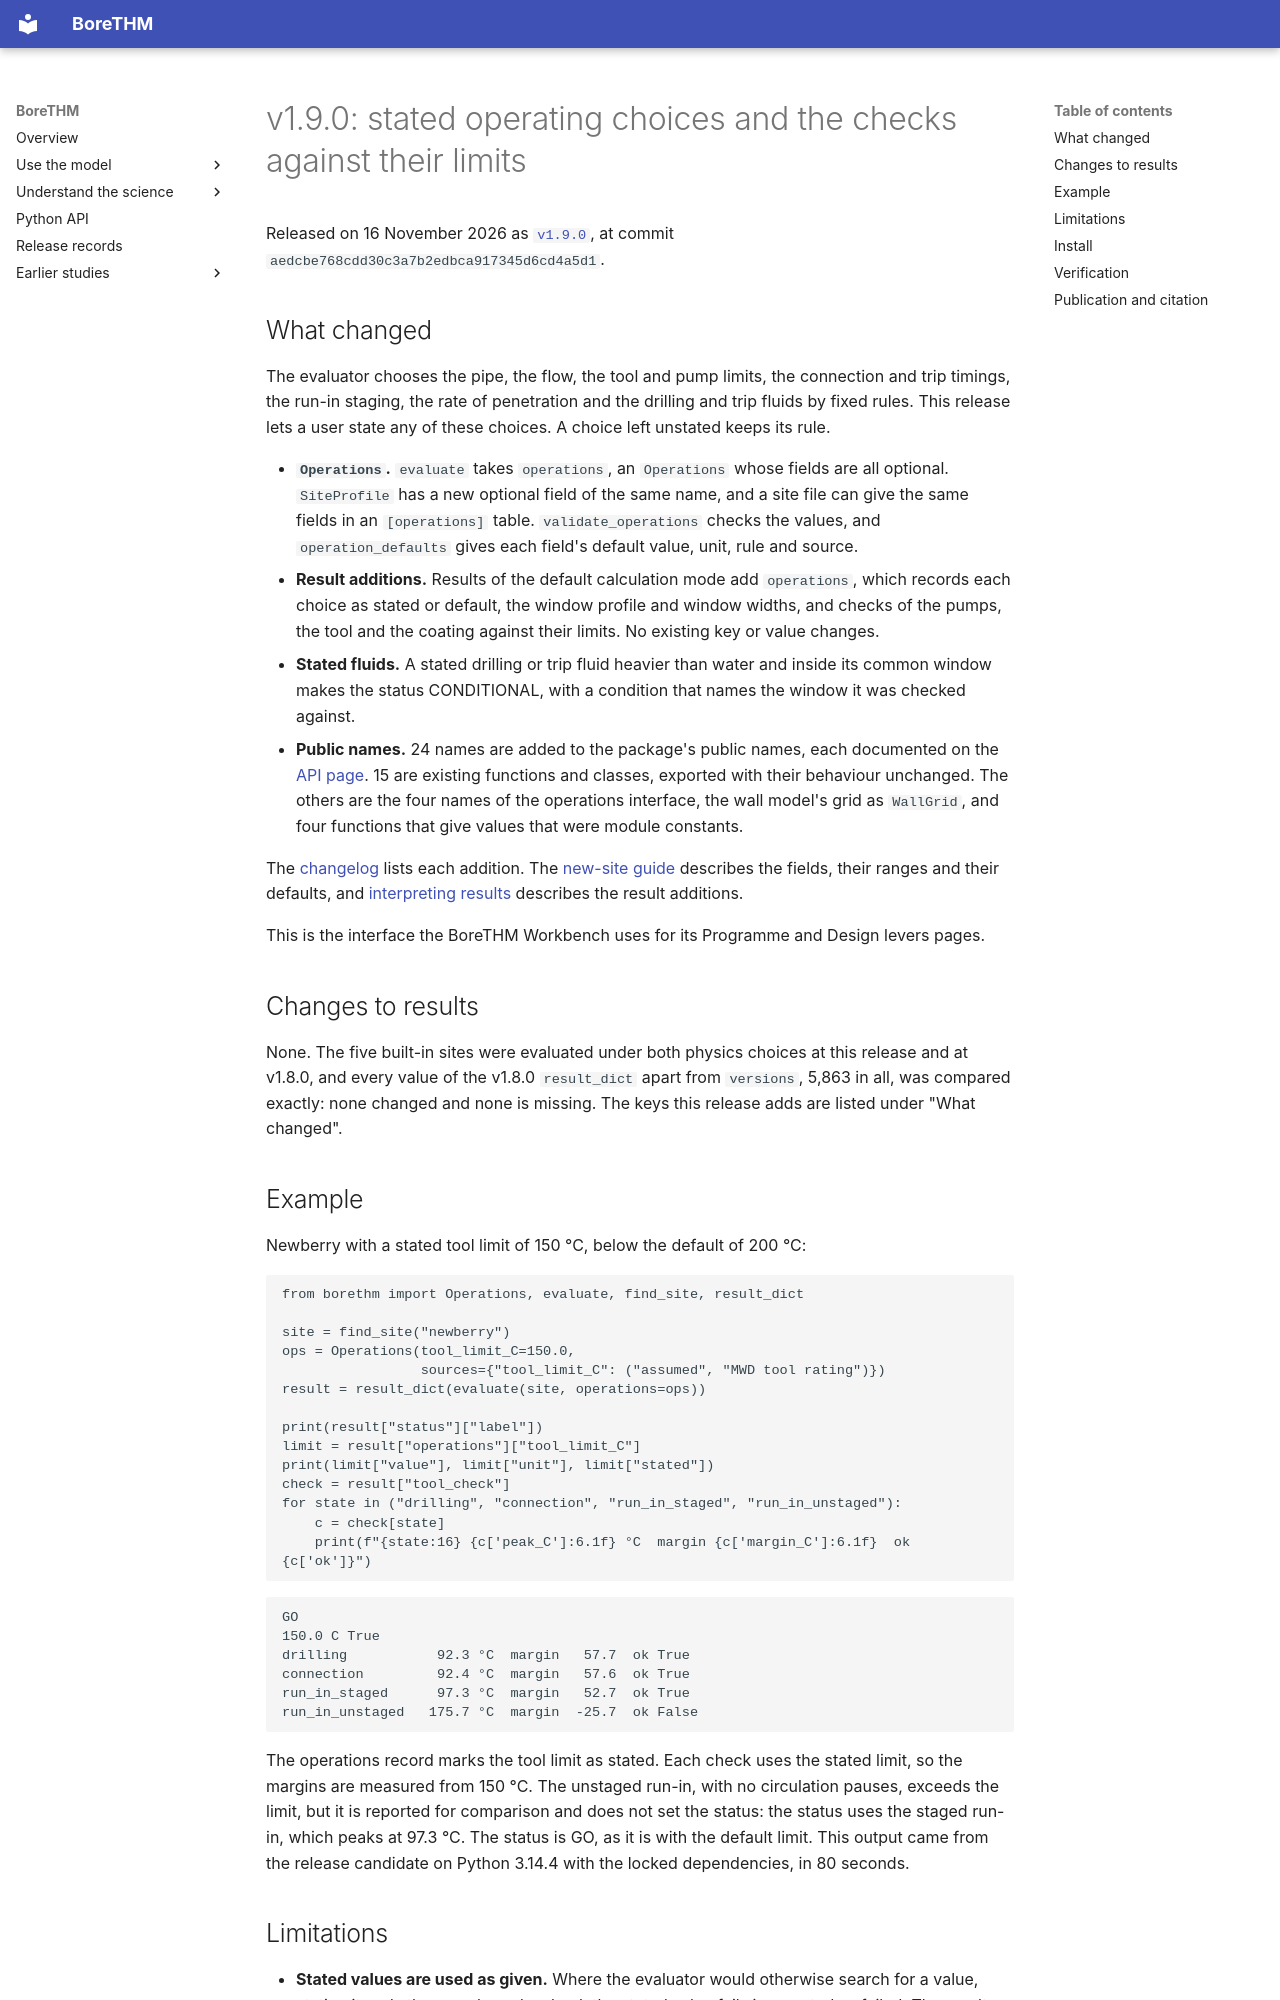

repository: ldocallaghan/BoreTHM · page: releases/v1.9.0/index.html · generator: mkdocs

# v1.9.0: stated operating choices and the checks against their limits

Released on 16 November 2026 as [`v1.9.0`](https://github.com/ldocallaghan/BoreTHM/releases/tag/v1.9.0), at commit `aedcbe768cdd30c3a7b2edbca917345d6cd4a5d1`.

## What changed

The evaluator chooses the pipe, the flow, the tool and pump limits, the connection and trip timings, the run-in staging, the rate of penetration and the drilling and trip fluids by fixed rules. This release lets a user state any of these choices. A choice left unstated keeps its rule.

- **`Operations`.** `evaluate` takes `operations`, an `Operations` whose fields are all optional. `SiteProfile` has a new optional field of the same name, and a site file can give the same fields in an `[operations]` table. `validate_operations` checks the values, and `operation_defaults` gives each field's default value, unit, rule and source.
- **Result additions.** Results of the default calculation mode add `operations`, which records each choice as stated or default, the window profile and window widths, and checks of the pumps, the tool and the coating against their limits. No existing key or value changes.
- **Stated fluids.** A stated drilling or trip fluid heavier than water and inside its common window makes the status CONDITIONAL, with a condition that names the window it was checked against.
- **Public names.** 24 names are added to the package's public names, each documented on the [API page](../api.md). 15 are existing functions and classes, exported with their behaviour unchanged. The others are the four names of the operations interface, the wall model's grid as `WallGrid`, and four functions that give values that were module constants.

The [changelog](https://github.com/ldocallaghan/BoreTHM/blob/main/CHANGELOG.md) lists each addition. The [new-site guide](../guides/new-site.md#operating-choices) describes the fields, their ranges and their defaults, and [interpreting results](../guides/interpreting-results.md#operations-and-limit-checks) describes the result additions.

This is the interface the BoreTHM Workbench uses for its Programme and Design levers pages.

## Changes to results

None. The five built-in sites were evaluated under both physics choices at this release and at v1.8.0, and every value of the v1.8.0 `result_dict` apart from `versions`, 5,863 in all, was compared exactly: none changed and none is missing. The keys this release adds are listed under "What changed".

## Example

Newberry with a stated tool limit of 150 °C, below the default of 200 °C:

```python
from borethm import Operations, evaluate, find_site, result_dict

site = find_site("newberry")
ops = Operations(tool_limit_C=150.0,
                 sources={"tool_limit_C": ("assumed", "MWD tool rating")})
result = result_dict(evaluate(site, operations=ops))

print(result["status"]["label"])
limit = result["operations"]["tool_limit_C"]
print(limit["value"], limit["unit"], limit["stated"])
check = result["tool_check"]
for state in ("drilling", "connection", "run_in_staged", "run_in_unstaged"):
    c = check[state]
    print(f"{state:16} {c['peak_C']:6.1f} °C  margin {c['margin_C']:6.1f}  ok {c['ok']}")
```

```text
GO
150.0 C True
drilling           92.3 °C  margin   57.7  ok True
connection         92.4 °C  margin   57.6  ok True
run_in_staged      97.3 °C  margin   52.7  ok True
run_in_unstaged   175.7 °C  margin  -25.7  ok False
```

The operations record marks the tool limit as stated. Each check uses the stated limit, so the margins are measured from 150 °C. The unstaged run-in, with no circulation pauses, exceeds the limit, but it is reported for comparison and does not set the status: the status uses the staged run-in, which peaks at 97.3 °C. The status is GO, as it is with the default limit. This output came from the release candidate on Python 3.14.4 with the locked dependencies, in 80 seconds.
